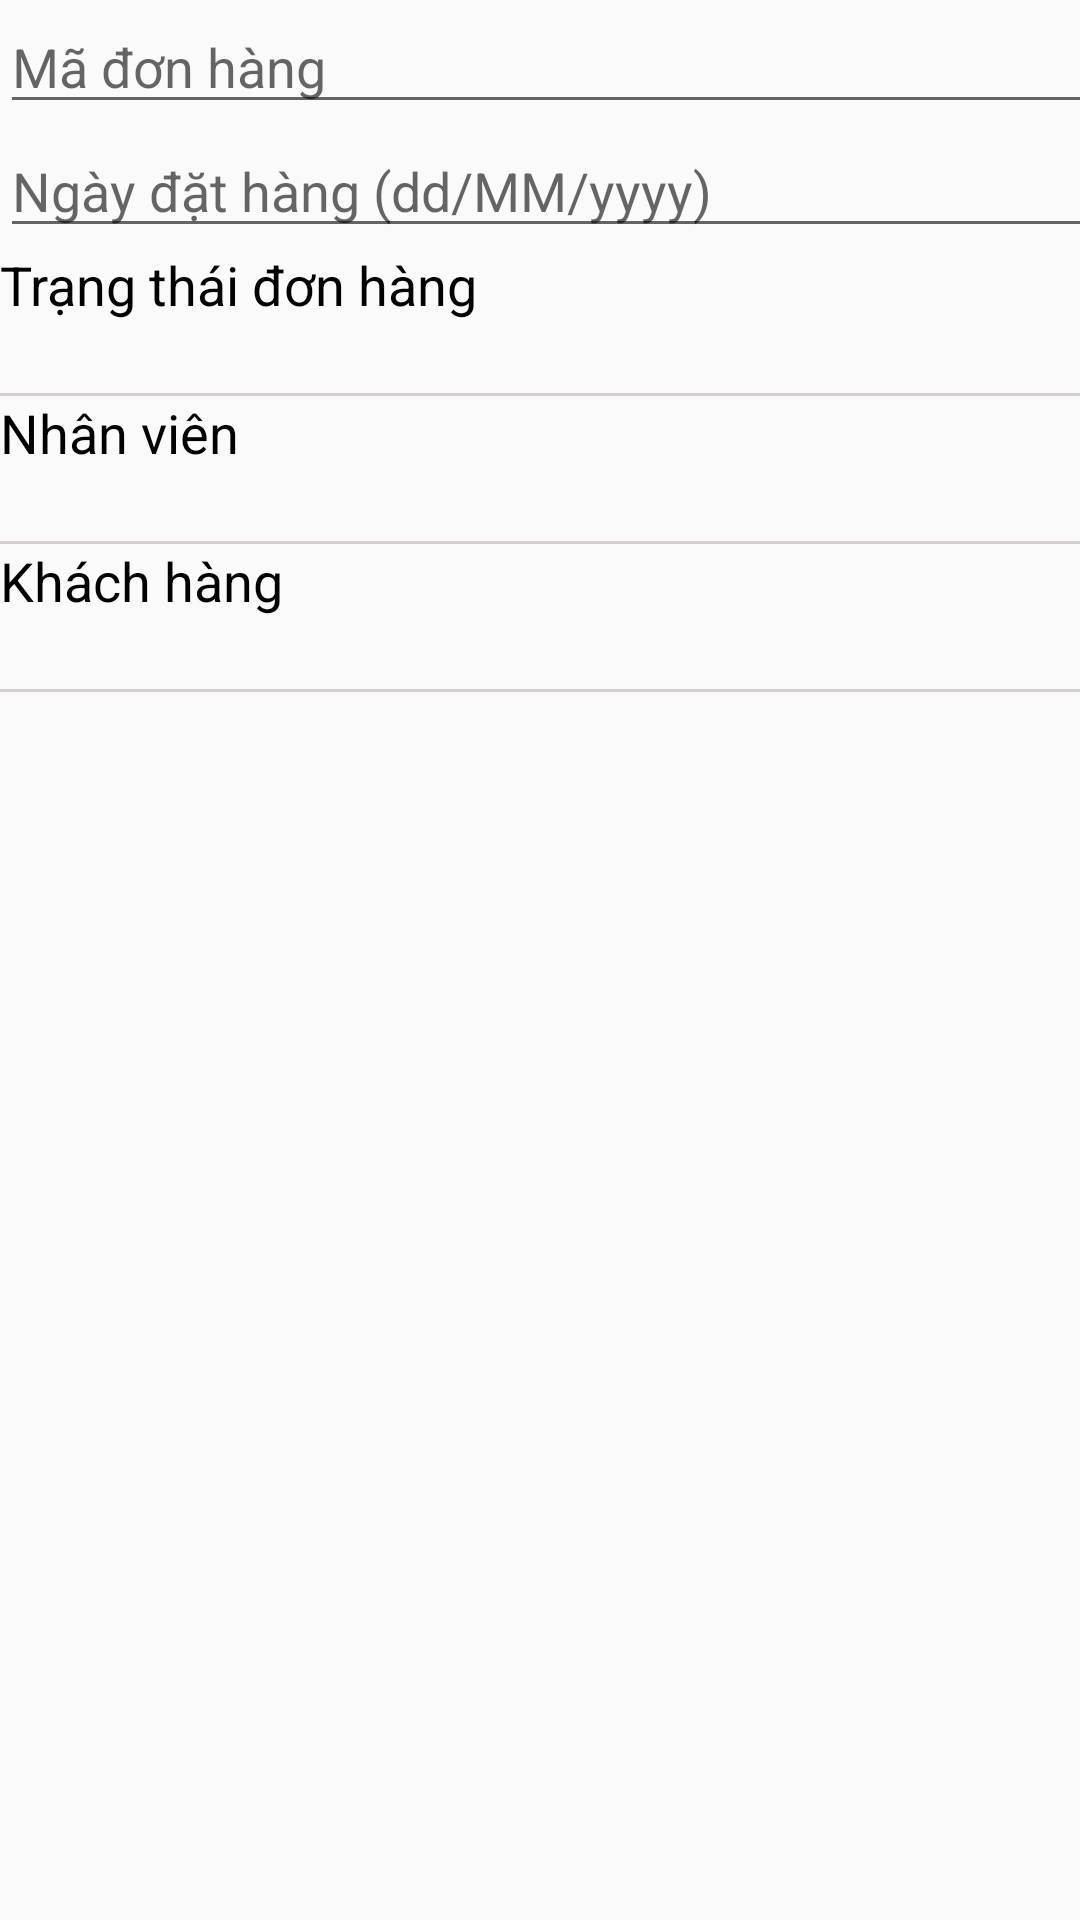

Write the Android layout XML for this screen, with the resource values it uses.
<!-- AndroidManifest.xml: application theme AppTheme -->
<!-- res/layout/add_donhang.xml -->
<?xml version="1.0" encoding="utf-8"?>
<androidx.constraintlayout.widget.ConstraintLayout xmlns:android="http://schemas.android.com/apk/res/android"
    android:layout_width="match_parent"
    android:layout_height="wrap_content">

    <LinearLayout
        android:layout_width="410dp"
        android:layout_height="304dp"
        android:orientation="vertical">

        <EditText
            android:id="@+id/madh"
            android:layout_width="match_parent"
            android:layout_height="wrap_content"
            android:ems="10"
            android:hint="Mã đơn hàng"
            android:inputType="text" />

        <EditText
            android:id="@+id/ngaydh"
            android:layout_width="match_parent"
            android:layout_height="wrap_content"
            android:ems="10"
            android:hint="Ngày đặt hàng (dd/MM/yyyy)"
            android:inputType="date" />

        <LinearLayout
            android:layout_width="match_parent"
            android:layout_height="wrap_content"
            android:orientation="vertical">

            <TextView
                android:id="@+id/textView20"
                android:layout_width="wrap_content"
                android:layout_height="wrap_content"
                android:text="Trạng thái đơn hàng"
                android:textColor="@color/black"
                android:textSize="18sp"
                android:textStyle="normal" />

            <Spinner
                android:id="@+id/spin_tthaidh"
                android:layout_width="match_parent"
                android:layout_height="wrap_content"
                android:padding="10dp" />

        </LinearLayout>

        <TextView
            android:id="@+id/textView78"
            android:layout_width="match_parent"
            android:layout_height="1dp"
            android:background="#d4cfcf"
            android:textAppearance="?android:attr/textAppearanceSmall" />

        <LinearLayout
            android:layout_width="match_parent"
            android:layout_height="wrap_content"
            android:orientation="vertical">

            <TextView
                android:id="@+id/textView21"
                android:layout_width="318dp"
                android:layout_height="wrap_content"
                android:layout_weight="1"
                android:text="Nhân viên"
                android:textColor="@color/black"
                android:textSize="18sp"
                android:textStyle="normal" />

            <Spinner
                android:id="@+id/spin_nv_dh"
                android:layout_width="match_parent"
                android:layout_height="wrap_content"
                android:layout_weight="1"
                android:padding="10dp" />

        </LinearLayout>

        <TextView
            android:id="@+id/textView79"
            android:layout_width="match_parent"
            android:layout_height="1dp"
            android:background="#d4cfcf"
            android:textAppearance="?android:attr/textAppearanceSmall" />

        <LinearLayout
            android:layout_width="match_parent"
            android:layout_height="wrap_content"
            android:orientation="vertical">

            <TextView
                android:id="@+id/textView22"
                android:layout_width="314dp"
                android:layout_height="wrap_content"
                android:layout_weight="1"
                android:text="Khách hàng"
                android:textColor="@color/black"
                android:textSize="18sp"
                android:textStyle="normal" />

            <Spinner
                android:id="@+id/spin_kh_dh"
                android:layout_width="match_parent"
                android:layout_height="wrap_content"
                android:layout_weight="1"
                android:padding="10dp" />
        </LinearLayout>

        <TextView
            android:id="@+id/textView80"
            android:layout_width="match_parent"
            android:layout_height="1dp"
            android:background="#d4cfcf"
            android:textAppearance="?android:attr/textAppearanceSmall" />
    </LinearLayout>
</androidx.constraintlayout.widget.ConstraintLayout>
<!-- resources referenced by this layout -->
<resources>
  <color name="black">#FF000000</color>
  <style name="AppTheme" parent="Theme.AppCompat.Light.NoActionBar" />
</resources>
